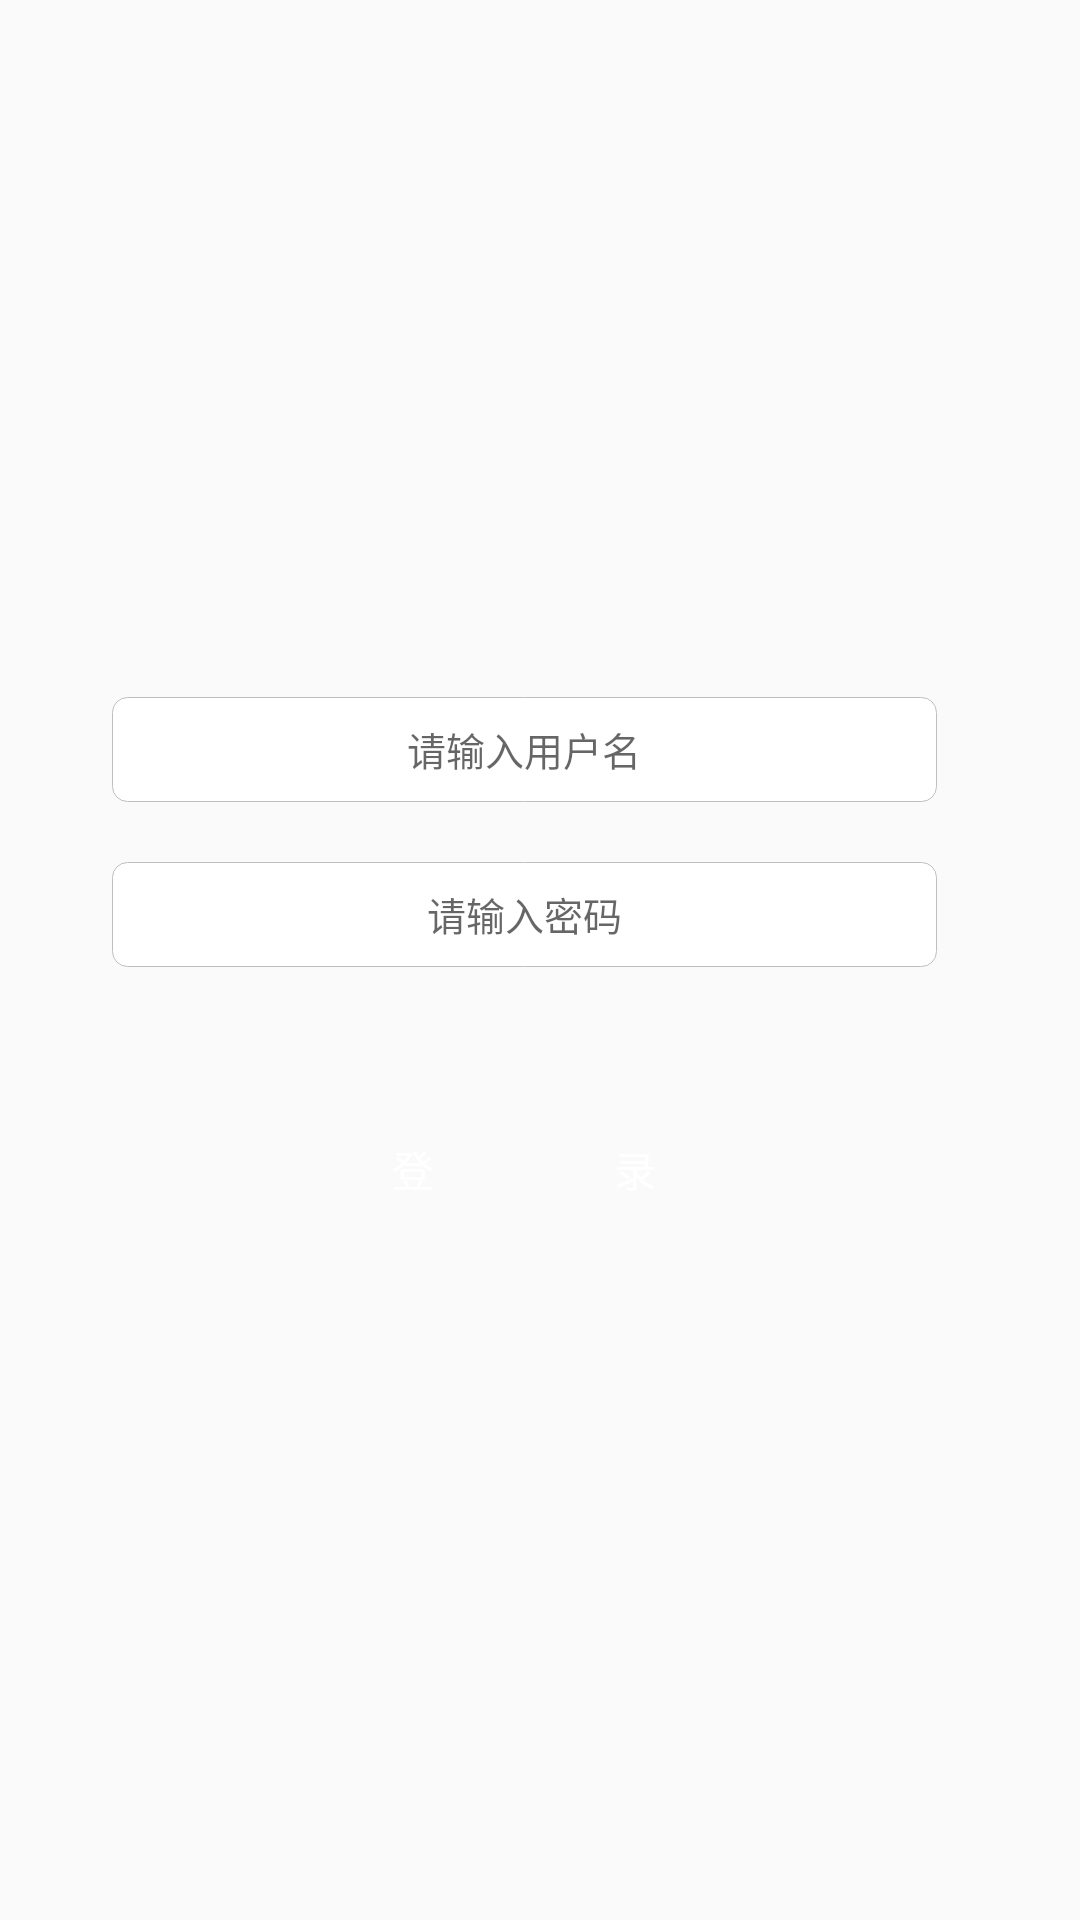

Reconstruct the res/layout file that produces this screen, plus the resources it refers to.
<!-- AndroidManifest.xml: application theme AppTheme -->
<!-- res/layout/uer_login.xml -->
<?xml version="1.0" encoding="utf-8"?>
<LinearLayout xmlns:android="http://schemas.android.com/apk/res/android"
              android:layout_width="match_parent"
              android:layout_height="match_parent"
              android:gravity="center"
              android:orientation="vertical"
              android:background="@color/background"
    >

    <EditText
        android:id="@+id/et_user_name"
        android:layout_width="match_parent"
        android:layout_height="@dimen/edittext_hight"
        android:layout_marginLeft="@dimen/margin_left"
        android:layout_marginRight="@dimen/margin_right"
        android:textSize="@dimen/text_size"
        android:hint="请输入用户名"
        android:gravity="center"
        android:background="@drawable/edit_background"
        android:cursorVisible="false"
        />
    <EditText
        android:id="@+id/et_user_password"
        android:layout_width="match_parent"
        android:layout_height="@dimen/edittext_hight"
        android:layout_marginLeft="@dimen/margin_left"
        android:layout_marginRight="@dimen/margin_right"
        android:textSize="@dimen/text_size"
        android:layout_marginTop="@dimen/margin_top_edit"
        android:hint="请输入密码"
        android:gravity="center"
        android:background="@drawable/edit_background"
        android:cursorVisible="false"
        />

    <Button
        android:id="@+id/btn_login"
        android:layout_width="match_parent"
        android:layout_height="@dimen/edittext_hight"
        android:text="登                  录"
        android:textColor="@color/white"
        android:layout_marginRight="@dimen/margin_right"
        android:layout_marginLeft="@dimen/margin_left"
        android:background="@drawable/btn_background"
        android:layout_marginTop="@dimen/margin_top_btn"
        />


</LinearLayout>
<!-- resources referenced by this layout -->
<resources>
  <dimen name="edittext_hight">35dp</dimen>
  <dimen name="margin_left">40dp</dimen>
  <dimen name="margin_right">45dp</dimen>
  <dimen name="margin_top_btn">50dp</dimen>
  <dimen name="margin_top_edit">20dp</dimen>
  <dimen name="text_size">13sp</dimen>
  <!-- drawable btn_background (drawable) -->
  <?xml version="1.0" encoding="utf-8"?>
  <layer-list
      xmlns:android="http://schemas.android.com/apk/res/android">
      <item>
          <shape
              xmlns:android="http://schemas.android.com/apk/res/android"
              android:shape="rectangle">
              <solid
                  android:color="@color/head_bg"/>//填充色
              <corners
                  android:radius="5dip"
                  />
              
                  
                  
          </shape>
      </item>
  </layer-list>
  <!-- drawable edit_background (drawable) -->
  <?xml version="1.0" encoding="utf-8"?>
  <layer-list
      xmlns:android="http://schemas.android.com/apk/res/android">
      <item>
          <shape
              xmlns:android="http://schemas.android.com/apk/res/android"
              android:shape="rectangle">
              <solid
                  android:color="@color/white"/>//填充色
              <corners
                  android:radius="5dip"
                  />
              //描边
              <stroke
                  android:width="1px"
                  android:color="@color/text_color"/>
          </shape>
      </item>
  </layer-list>
  <style name="AppTheme" parent="Theme.AppCompat.Light.DarkActionBar">
          
          <item name="colorPrimary">@color/colorPrimary</item>
          <item name="colorPrimaryDark">@color/colorPrimaryDark</item>
          <item name="colorAccent">@color/colorAccent</item>
      </style>
  <color name="text_color">#bfbfbf</color>//40%灰
  <color name="colorPrimary">#3F51B5</color>
  <color name="colorPrimaryDark">#303F9F</color>
  <color name="colorAccent">#FF4081</color>
  <!-- not gathered from this repository: default colours our renderer supplied (Android Studio template values) -->
  <color name="white">#FFFFFFFF</color>
</resources>
